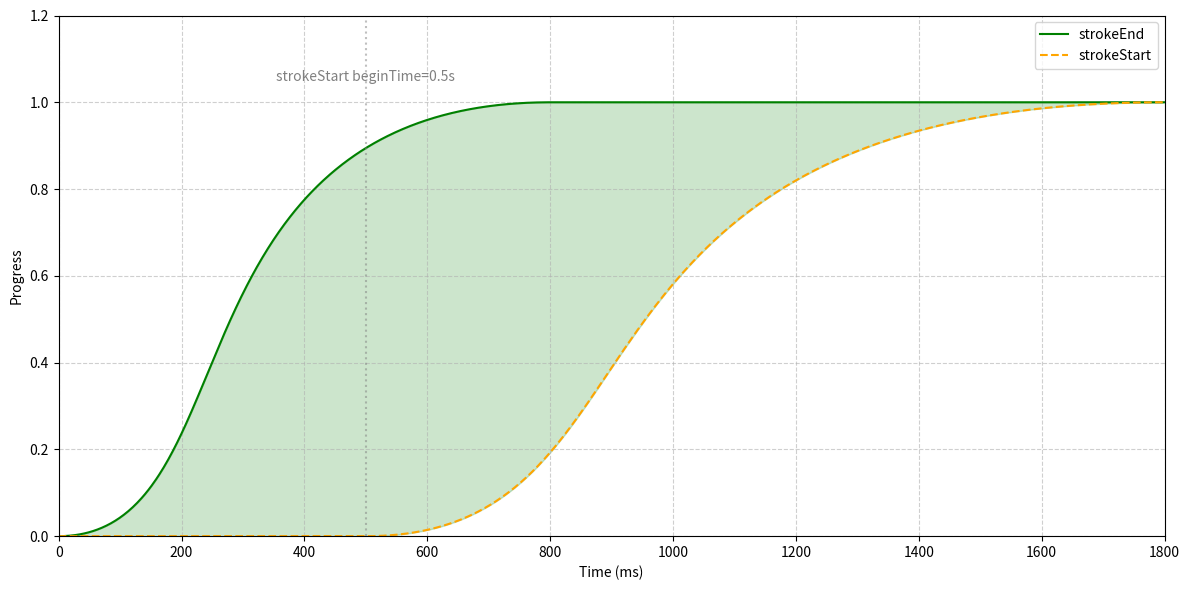

Source code (Python):
import numpy as np
import matplotlib.pyplot as plt

# 三次贝塞尔计算
def cubic_bezier_val(t, p0, p1, p2, p3):
    return (1-t)**3 * p0 + 3*(1-t)**2 * t * p1 + 3*(1-t) * t**2 * p2 + t**3 * p3

# 反解 x_target -> y_value
def cubic_bezier_y_for_x(x_target, p1x, p1y, p2x, p2y, eps=1e-5):
    if x_target <= 0: return 0
    if x_target >= 1: return 1
    low, high = 0.0, 1.0
    while low < high:
        mid = (low + high) / 2
        x_mid = cubic_bezier_val(mid, 0, p1x, p2x, 1)
        if abs(x_mid - x_target) < eps:
            return cubic_bezier_val(mid, 0, p1y, p2y, 1)
        if x_mid < x_target:
            low = mid
        else:
            high = mid
    return cubic_bezier_val((low + high) / 2, 0, p1y, p2y, 1)

# 动画参数（与 Swift 一致）
beginTime = 0.5
durationStart = 0.8 + beginTime  # 1.3
durationStop = 0.8
totalDuration = durationStart + beginTime  # Swift 动画组总时长 1.8
p1x, p1y, p2x, p2y = 0.4, 0.0, 0.2, 1.0

# 时间轴
time_ms = np.linspace(0, totalDuration * 1000, 1000)

lead = []   # strokeEnd
trail = []  # strokeStart

for t in time_ms / 1000:  # 秒
    # strokeEnd 从 0s 开始，持续 durationStop
    if t < durationStop:
        progress_end = cubic_bezier_y_for_x(t / durationStop, p1x, p1y, p2x, p2y)
    else:
        progress_end = 1
    lead.append(progress_end)

    # strokeStart 从 beginTime 开始，持续 durationStart
    if t < beginTime:
        progress_start = 0
    elif t < beginTime + durationStart:
        norm_t = (t - beginTime) / durationStart
        progress_start = cubic_bezier_y_for_x(norm_t, p1x, p1y, p2x, p2y)
    else:
        progress_start = 1
    trail.append(progress_start)

# 绘制
fig, ax = plt.subplots(figsize=(12, 6))
ax.plot(time_ms, lead, label="strokeEnd", color="green")
ax.plot(time_ms, trail, label="strokeStart", color="orange", linestyle="--")
ax.fill_between(time_ms, lead, trail, where=(np.array(lead) > np.array(trail)),
                color="green", alpha=0.2)

ax.axvline(beginTime*1000, color='gray', linestyle=':', alpha=0.5)
ax.text(beginTime*1000, 1.05, f'strokeStart beginTime={beginTime}s', ha='center', color='gray')
ax.set(xlabel="Time (ms)", ylabel="Progress", ylim=(0,1.2), xlim=(0, totalDuration*1000))
ax.legend()
ax.grid(True, linestyle='--', alpha=0.6)
plt.tight_layout()
plt.show()
